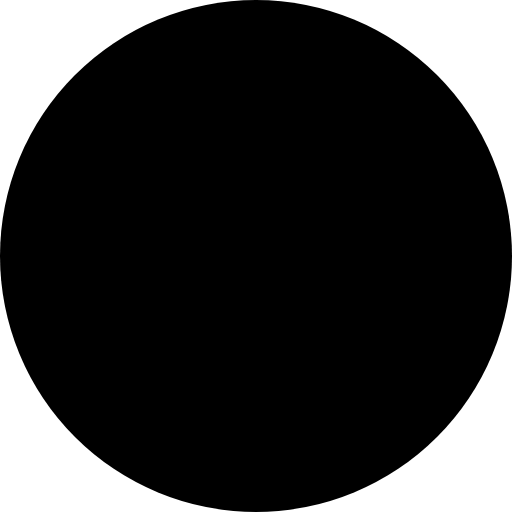
t = 0.00 s
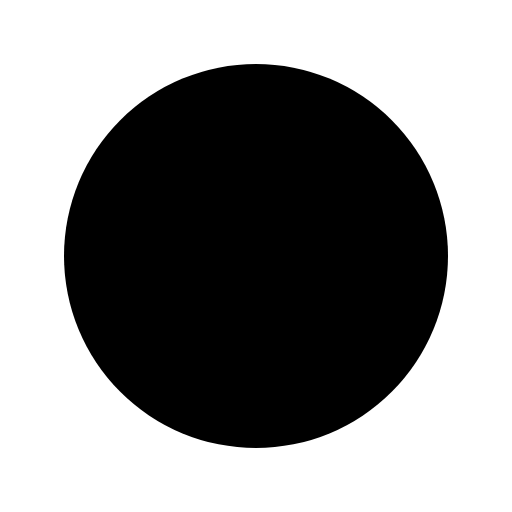
t = 0.25 s
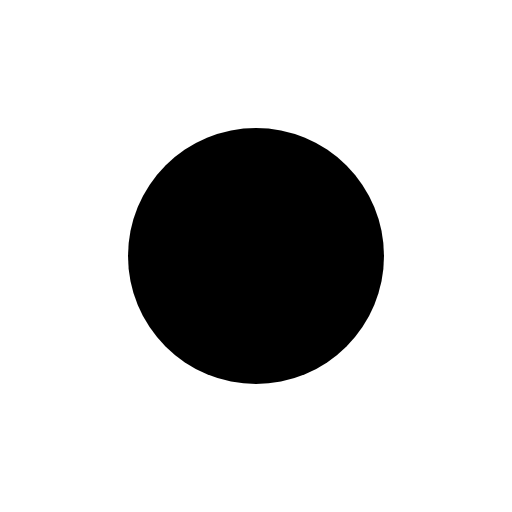
t = 0.50 s
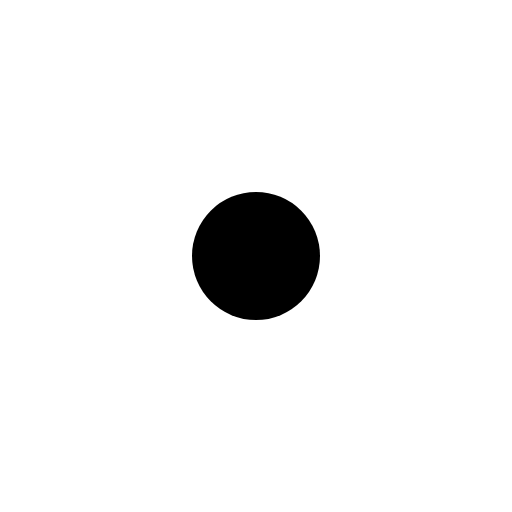
t = 0.75 s

The animated SVG that drew these frames (rendered in a browser with its animation timeline set to each time). Animation: 1 SMIL element (animate=1); one cycle of 1.00 s, repeats indefinitely.

<svg viewBox="0 0 80 80">
  <circle class="cargo-unloading" cx="40" cy="40">
    <animate attributeName="r" values="40;0" dur="1s" repeatCount="indefinite" />
  </circle>
</svg>
